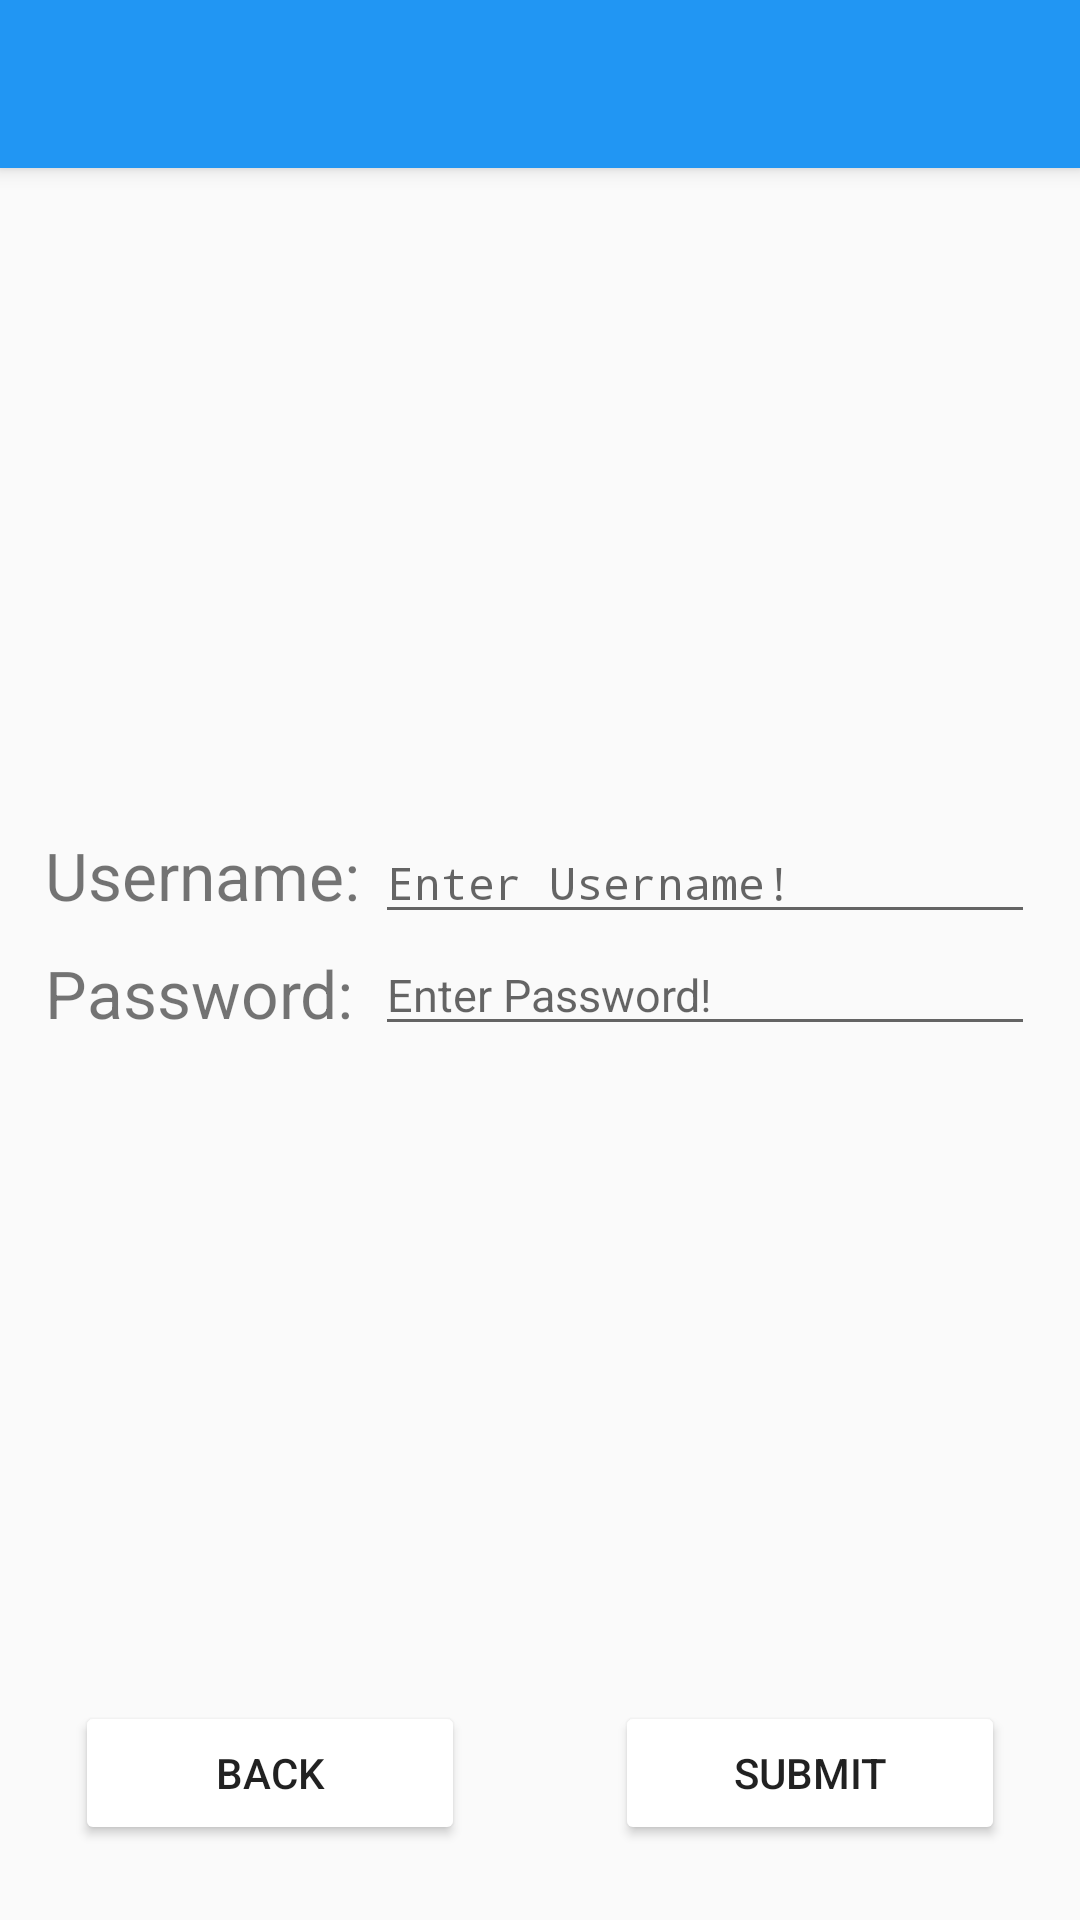

Layout XML and referenced resources for this Android screen:
<!-- AndroidManifest.xml: application theme Theme.AppCompat.Light.NoActionBar -->
<!-- res/layout/activity_login_screen.xml -->
<?xml version="1.0" encoding="utf-8"?>
<LinearLayout xmlns:android="http://schemas.android.com/apk/res/android"
    xmlns:app="http://schemas.android.com/apk/res-auto"
    xmlns:tools="http://schemas.android.com/tools"
    android:layout_width="match_parent"
    android:layout_height="match_parent"
    tools:context="com.woodamax.stm32kb.LoginScreen"
    android:orientation="vertical">

    <android.support.v7.widget.Toolbar
        android:id="@+id/my_login_toolbar"
        android:layout_width="match_parent"
        android:layout_height="?attr/actionBarSize"
        android:background="@color/colorPrimaryNew"
        android:elevation="4dp"
        app:theme="@style/ThemeOverlay.AppCompat.Dark.ActionBar"
        app:popupTheme="@style/ThemeOverlay.AppCompat.Dark"/>

    <LinearLayout
        android:layout_width="match_parent"
        android:layout_height="match_parent"
        android:orientation="vertical">
        <LinearLayout
            android:layout_width="match_parent"
            android:layout_height="wrap_content"
            android:orientation="horizontal"
            android:gravity="bottom"
            android:paddingLeft="15dp"
            android:paddingRight="15dp"
            android:layout_weight="1">
            <LinearLayout
                android:layout_width="match_parent"
                android:layout_height="wrap_content"
                android:layout_weight="2">
                <TextView
                    android:id="@+id/login_usernames"
                    android:layout_width="wrap_content"
                    android:layout_height="wrap_content"
                    android:text="@string/login_username"
                    android:textSize="22sp"
                    android:paddingBottom="5dp"
                    android:layout_weight="1"/>
            </LinearLayout>
            <LinearLayout
                android:layout_width="match_parent"
                android:layout_height="wrap_content"
                android:layout_weight="1">
                <EditText
                    android:id="@+id/login_user_username"
                    android:layout_width="wrap_content"
                    android:layout_height="wrap_content"
                    android:hint="@string/login_username_hint"
                    android:textSize="15sp"
                    android:typeface="monospace"
                    android:inputType="textPersonName"
                    android:layout_weight="9"/>
            </LinearLayout>
        </LinearLayout>
        <LinearLayout
            android:layout_width="match_parent"
            android:layout_height="wrap_content"
            android:orientation="horizontal"
            android:paddingLeft="15dp"
            android:paddingRight="15dp"
            android:layout_weight="1">
            <LinearLayout
                android:layout_width="match_parent"
                android:layout_height="wrap_content"
                android:layout_weight="2">
                <TextView
                    android:layout_width="wrap_content"
                    android:layout_height="wrap_content"
                    android:text="@string/login_password"
                    android:paddingTop="5dp"
                    android:textSize="22sp" />
            </LinearLayout>
            <LinearLayout
                android:layout_width="match_parent"
                android:layout_height="wrap_content"
                android:layout_weight="1">
                <EditText
                    android:id="@+id/login_user_password"
                    android:layout_width="match_parent"
                    android:layout_height="wrap_content"
                    android:hint="@string/login_password_hint"
                    android:textSize="15sp"
                    android:inputType="textPassword"/>
            </LinearLayout>
        </LinearLayout>
        <LinearLayout
            android:layout_width="match_parent"
            android:layout_height="wrap_content"
            android:orientation="horizontal"
            android:layout_gravity="center_horizontal|bottom"
            android:paddingBottom="25dp">
            <Button
                android:id="@+id/my_login_back_button"
                android:layout_width="wrap_content"
                android:layout_height="wrap_content"
                android:layout_gravity="start"
                android:layout_marginLeft="25dp"
                android:layout_marginRight="25dp"
                android:layout_weight="1"
                android:backgroundTint="@color/ToolbarWhite"
                android:text="@string/login_back"/>
            <Button
                android:id="@+id/my_login_submit_button"
                android:layout_width="wrap_content"
                android:layout_height="wrap_content"
                android:layout_gravity="right"
                android:layout_weight="1"
                android:layout_marginLeft="25dp"
                android:layout_marginRight="25dp"
                android:backgroundTint="@color/ToolbarWhite"
                android:text="@string/login_submit"/>
        </LinearLayout>
    </LinearLayout>
</LinearLayout>
<!-- resources referenced by this layout -->
<resources>
  <color name="ToolbarWhite">#FFFFFF</color>
  <color name="colorPrimaryNew">#2196F3</color>
  <string name="login_back">Back</string>
  <string name="login_password">Password:</string>
  <string name="login_password_hint">Enter Password!</string>
  <string name="login_submit">Submit</string>
  <string name="login_username">Username:</string>
  <string name="login_username_hint">Enter Username!</string>
</resources>
